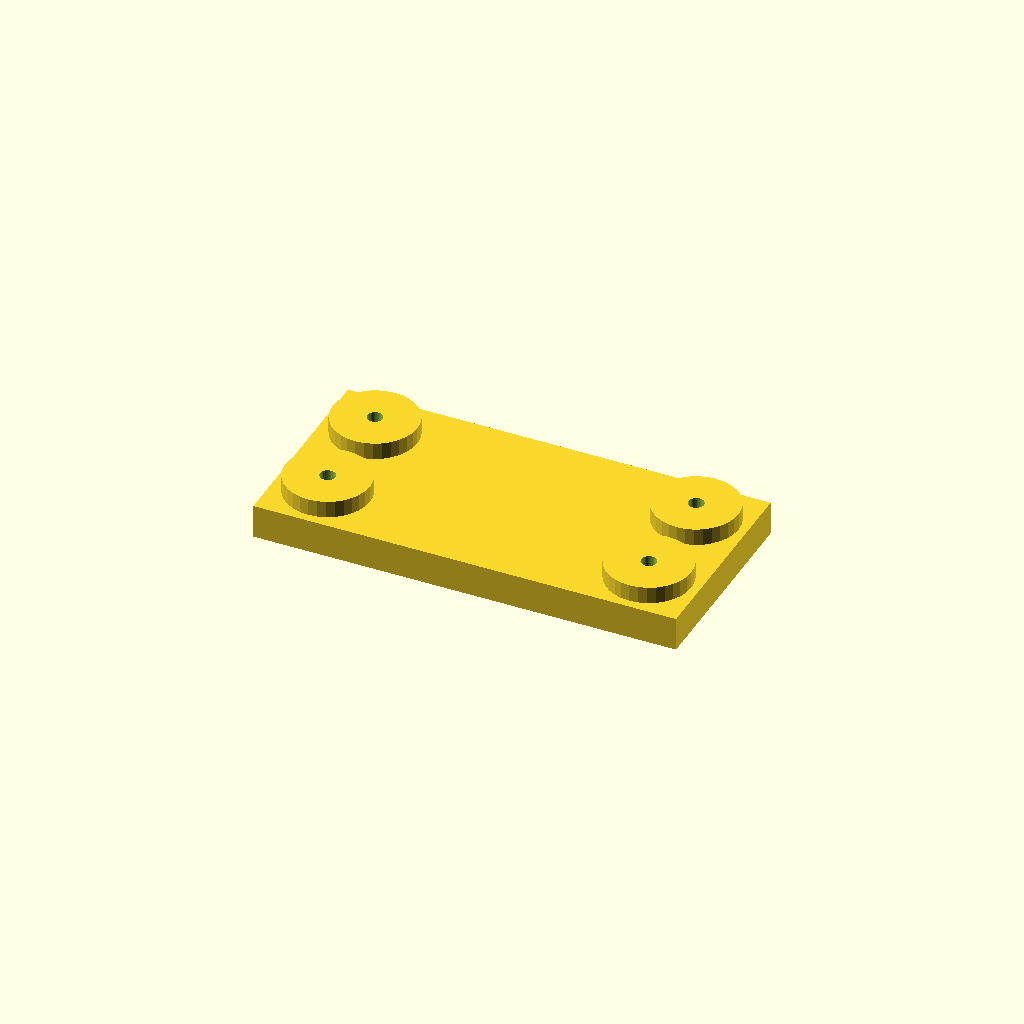
Cell 1: rendered with the file's own defaults.
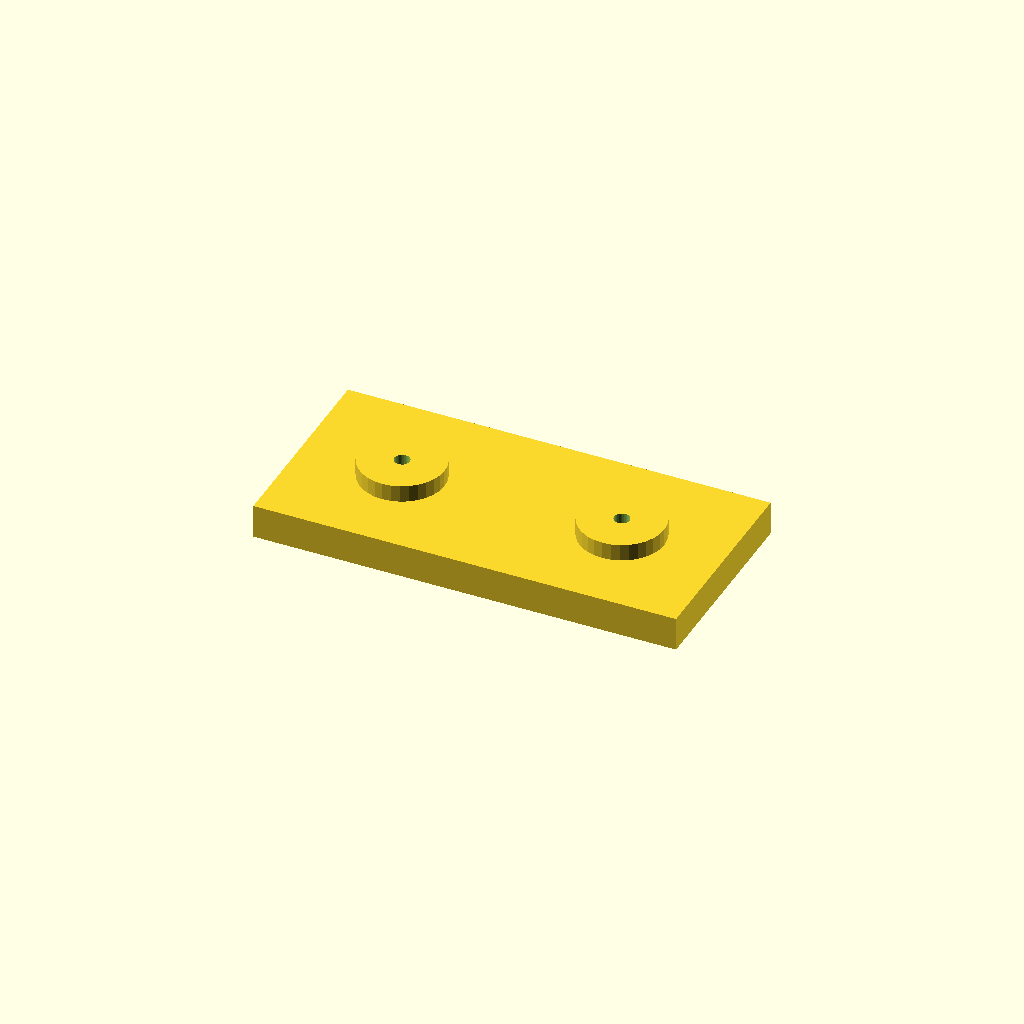
Cell 2: edge = 36 (everything else at default).
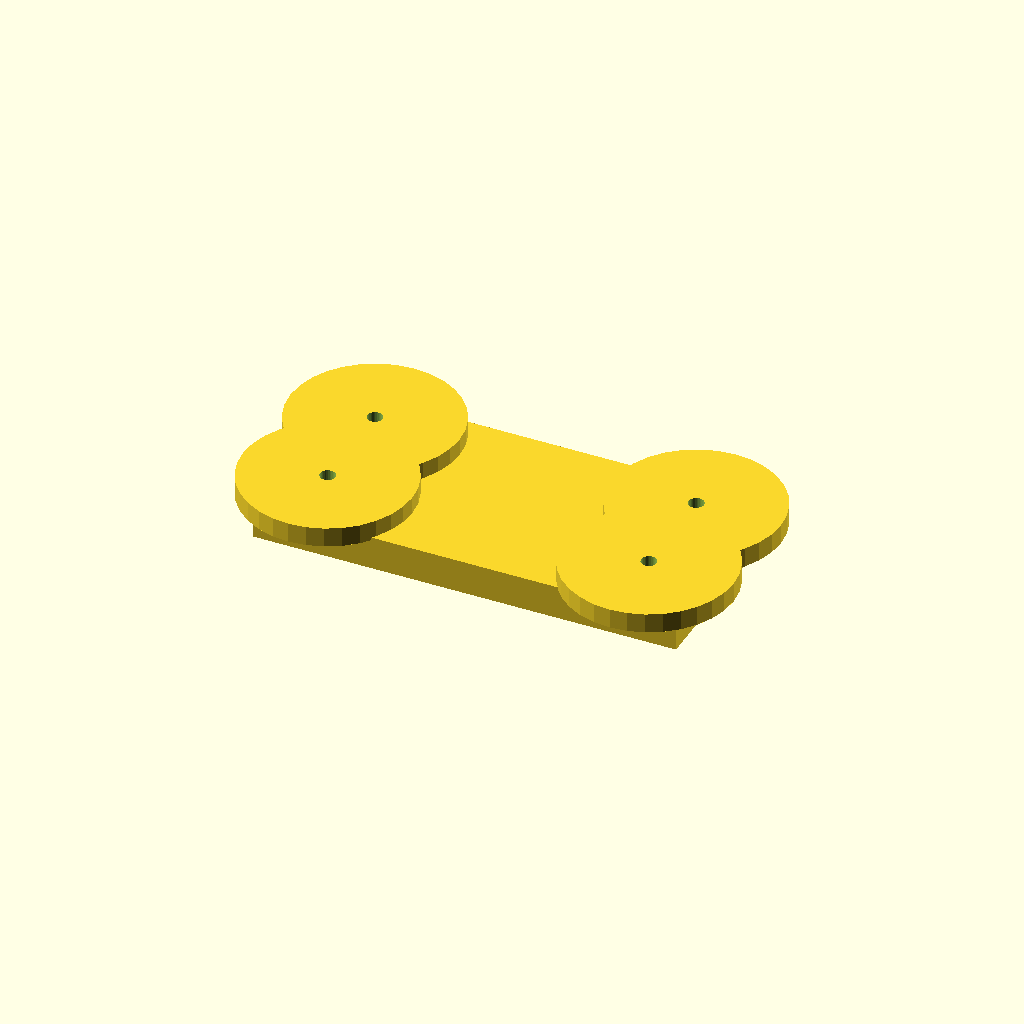
Cell 3: the same model with boss_d = 60.
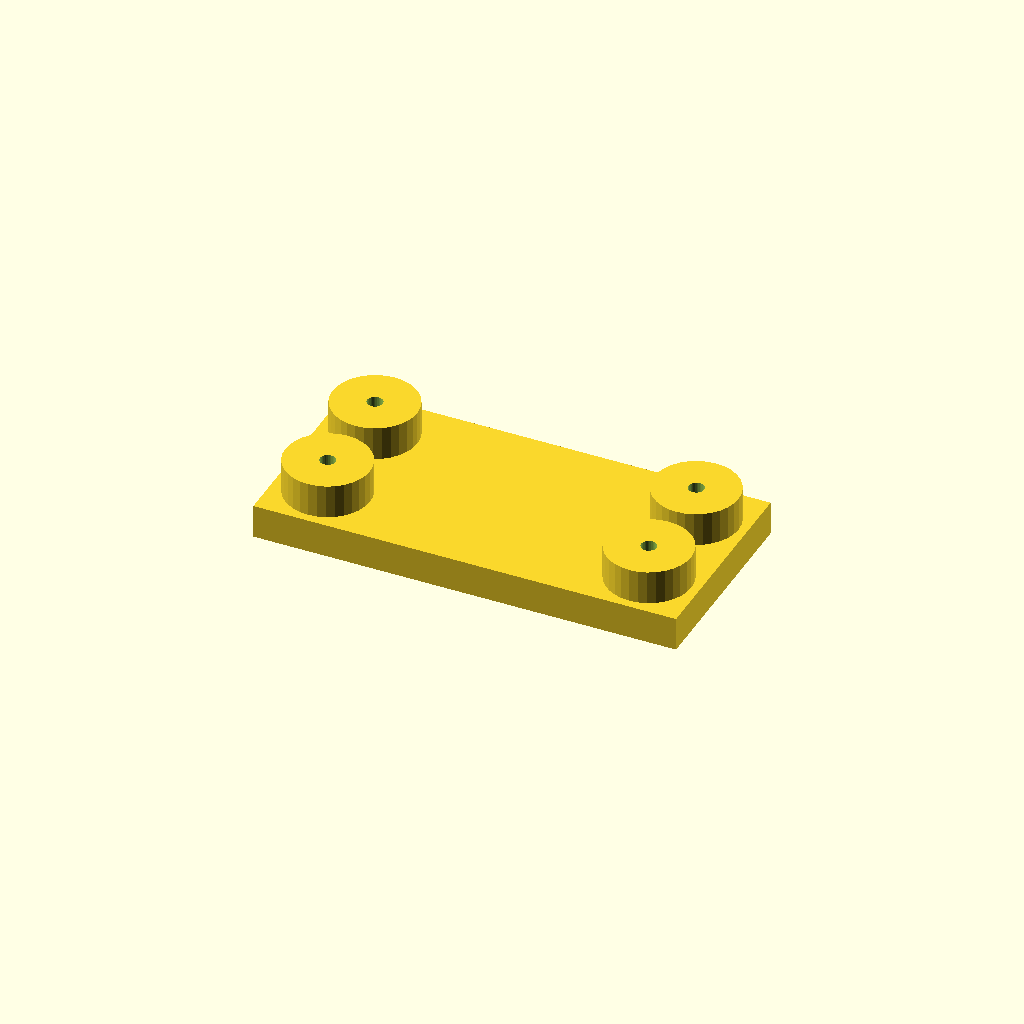
Cell 4: the same model with boss_h = 12.
All cells are drawn from one camera (rotation 55°, 0°, 25°, orthographic, colour scheme Cornfield), so only the parameter changes between them.
OpenSCAD source file optional_data/data/place1/anchorpads/part_0229.scad:
$fn = 32;

// ----------------------------------------------------------------------
// Anchor pads 150 x 72 x 18
// four corner bosses with anchor holes
// ----------------------------------------------------------------------

// --- parameters (mm) ---
plate = [150, 72, 12];  // base plate size (x, y, z)
pads = 4;               // boss count, one per corner
edge = 18;              // boss centre offset from the plate edge
boss_d = 30;            // boss diameter
boss_h = 6;             // boss height above the base plate
hole_d = 5.5;           // hole diameter

// --- derived feature positions (mm) ---
height = plate[2] + boss_h;      // = 18   overall height of the part
corner_x = plate[0] / 2 - edge;  // = 57   boss centre X
corner_y = plate[1] / 2 - edge;  // = 18   boss centre Y
feature_centers = [
  [corner_x, corner_y],
  [-corner_x, corner_y],
  [-corner_x, -corner_y],
  [corner_x, -corner_y]
];   // boss centres, anchor holes are drilled there

// base plate, four bosses standing on it, anchor holes all the way through
difference() {
  union() {
    cube(plate, center = true);
    for (centre = feature_centers)
      translate([centre[0], centre[1], plate[2] / 2 - 1])
        cylinder(d = boss_d, h = boss_h + 1);
  }
  for (centre = feature_centers)
    translate([centre[0], centre[1], -height])
      cylinder(d = hole_d, h = 2 * height + 2);  // through boss and plate
}
Parameter table extracted from the source (name, type, default, range or options):
plate: vector, default [150, 72, 12]
pads: number, default 4
edge: number, default 18
boss_d: number, default 30
boss_h: number, default 6
hole_d: number, default 5.5
